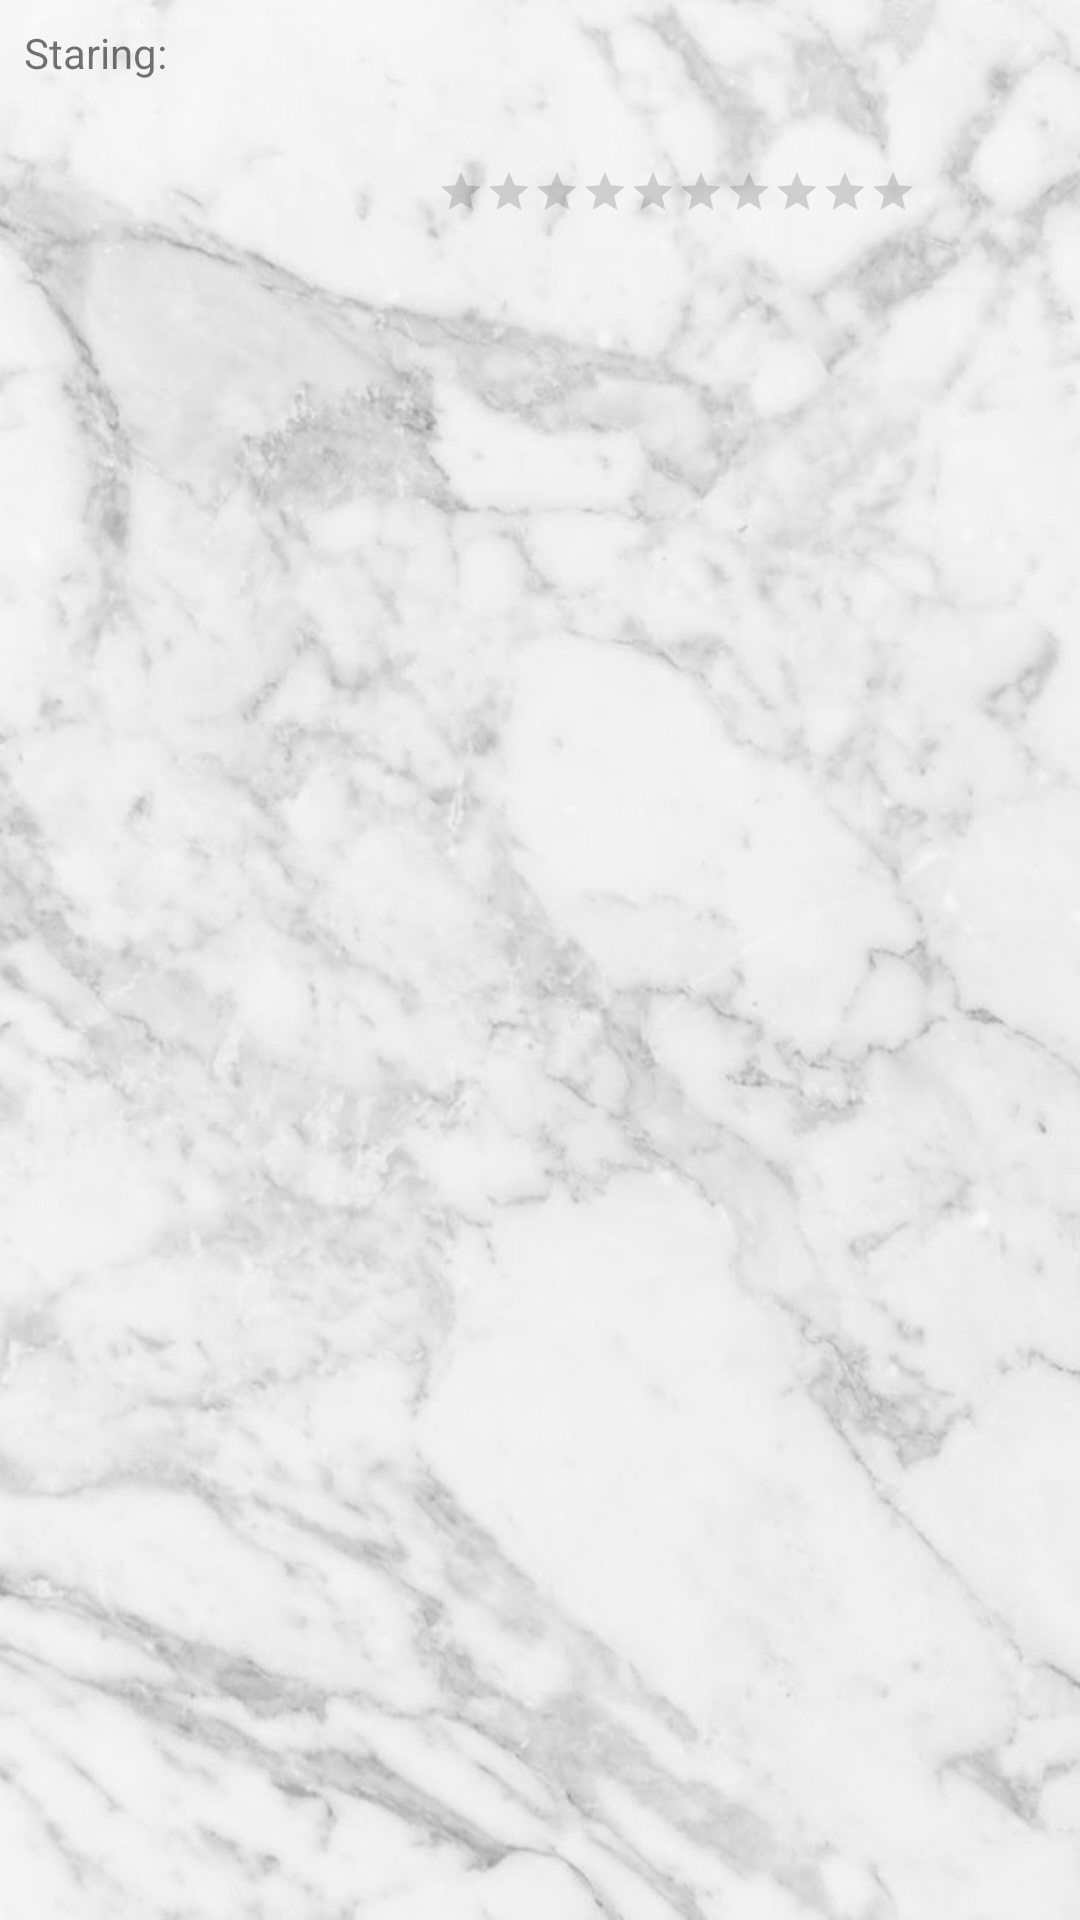

The Android layout XML behind this screen, and the referenced resources:
<!-- AndroidManifest.xml: application theme Theme.Project2FromTemplate -->
<!-- res/layout/fragment_one_movie.xml -->
<?xml version="1.0" encoding="utf-8"?>
<androidx.constraintlayout.widget.ConstraintLayout
    xmlns:android="http://schemas.android.com/apk/res/android"
    xmlns:app="http://schemas.android.com/apk/res-auto"
    xmlns:tools="http://schemas.android.com/tools"
    android:layout_width="match_parent"
    android:layout_height="match_parent"
    android:id="@+id/foobar"
    android:background="@drawable/backcover"
    tools:context=".ui.OneMovie.OneMovieFragment"
    android:padding="8dp">
    <ImageView
        android:id="@+id/large_image"
        android:layout_height="wrap_content"
        android:layout_width="0dp"
        android:scaleType="fitStart"
        app:layout_constraintHorizontal_weight="2"
        app:layout_constraintLeft_toLeftOf="parent"
        app:layout_constraintRight_toLeftOf="@id/title_text"
        app:layout_constraintTop_toTopOf="@id/title_text"/>
    <TextView
        android:layout_marginVertical="@dimen/cardview_default_elevation"
        android:id="@+id/title_text"
        android:textFontWeight="16"
        android:layout_width="0dp"
        android:layout_height="wrap_content"
        app:layout_constraintBottom_toTopOf="@id/year_text"
        app:layout_constraintLeft_toRightOf="@id/large_image"
        app:layout_constraintRight_toRightOf="parent"
        app:layout_constraintHorizontal_weight="3"/>
    <TextView
        android:id="@+id/year_text"
        android:layout_width="0dp"
        android:layout_height="wrap_content"
        app:layout_constraintLeft_toRightOf="@id/large_image"
        app:layout_constraintRight_toRightOf="parent"
        app:layout_constraintTop_toBottomOf="@id/title_text"
        app:layout_constraintHorizontal_weight="3"/>
    <LinearLayout
        android:id="@+id/rating_wrapper"
        android:layout_marginTop="10dp"
        android:layout_width="0dp"
        android:layout_height="wrap_content"
        app:layout_constraintLeft_toRightOf="@id/large_image"
        app:layout_constraintRight_toRightOf="parent"
        app:layout_constraintTop_toBottomOf="@id/year_text">

        <RatingBar
            android:id="@+id/movie_rating"
            android:layout_width="wrap_content"
            android:layout_height="wrap_content"
            android:numStars="10"
            android:stepSize=".1"
            style="@style/Base.Widget.AppCompat.RatingBar.Small"
            />
    </LinearLayout>

    <LinearLayout
        android:layout_width="0dp"
        android:layout_height="0dp"
        android:orientation="horizontal"
        app:layout_constraintBottom_toBottomOf="@id/large_image"
        app:layout_constraintHorizontal_bias="0.159"
        app:layout_constraintLeft_toRightOf="@id/large_image"
        app:layout_constraintRight_toRightOf="parent"
        app:layout_constraintTop_toBottomOf="@id/rating_wrapper"
        app:layout_constraintVertical_bias="0.0">

        <TextView
            android:id="@+id/description"
            android:layout_width="match_parent"
            android:layout_height="match_parent" />

    </LinearLayout>

    <TextView
        android:id="@+id/simpleText"
        android:layout_width="match_parent"
        android:layout_height="wrap_content"
        android:layout_centerHorizontal="true"
        android:layout_gravity="center_horizontal"
        android:layout_marginTop="0dp"
        android:text="Staring: "
        android:textSize="14sp"
        app:layout_constraintTop_toBottomOf="@id/large_image" />

    <TextView
        android:id="@+id/staringActors"
        android:layout_width="match_parent"
        android:layout_height="wrap_content"
        android:layout_alignParentBottom="false"
        android:layout_centerHorizontal="true"
        android:layout_gravity="center_horizontal"
        android:layout_marginTop="14dp"
        android:textSize="14sp"
        app:layout_constraintLeft_toRightOf="@id/simpleText"
        app:layout_constraintTop_toBottomOf="@id/large_image" />

</androidx.constraintlayout.widget.ConstraintLayout>



<!-- resources referenced by this layout -->
<resources>
  <!-- drawable backcover: jpg bitmap (drawable-v24, 307943 bytes) -->
  <style name="Theme.Project2FromTemplate" parent="Theme.MaterialComponents.DayNight.DarkActionBar">
          
          <item name="colorPrimary">@color/purple_500</item>
          <item name="colorPrimaryVariant">@color/purple_700</item>
          <item name="colorOnPrimary">@color/white</item>
          
          <item name="colorSecondary">@color/teal_200</item>
          <item name="colorSecondaryVariant">@color/teal_700</item>
          <item name="colorOnSecondary">@color/black</item>
          
          <item name="android:statusBarColor">?attr/colorPrimaryVariant</item>
          
      </style>
  <!-- not gathered from this repository: default colours our renderer supplied (Android Studio template values) -->
  <color name="purple_500">#FF6200EE</color>
  <color name="purple_700">#FF3700B3</color>
  <color name="teal_200">#FF03DAC5</color>
  <color name="teal_700">#FF018786</color>
  <color name="black">#FF000000</color>
  <color name="white">#FFFFFFFF</color>
</resources>
